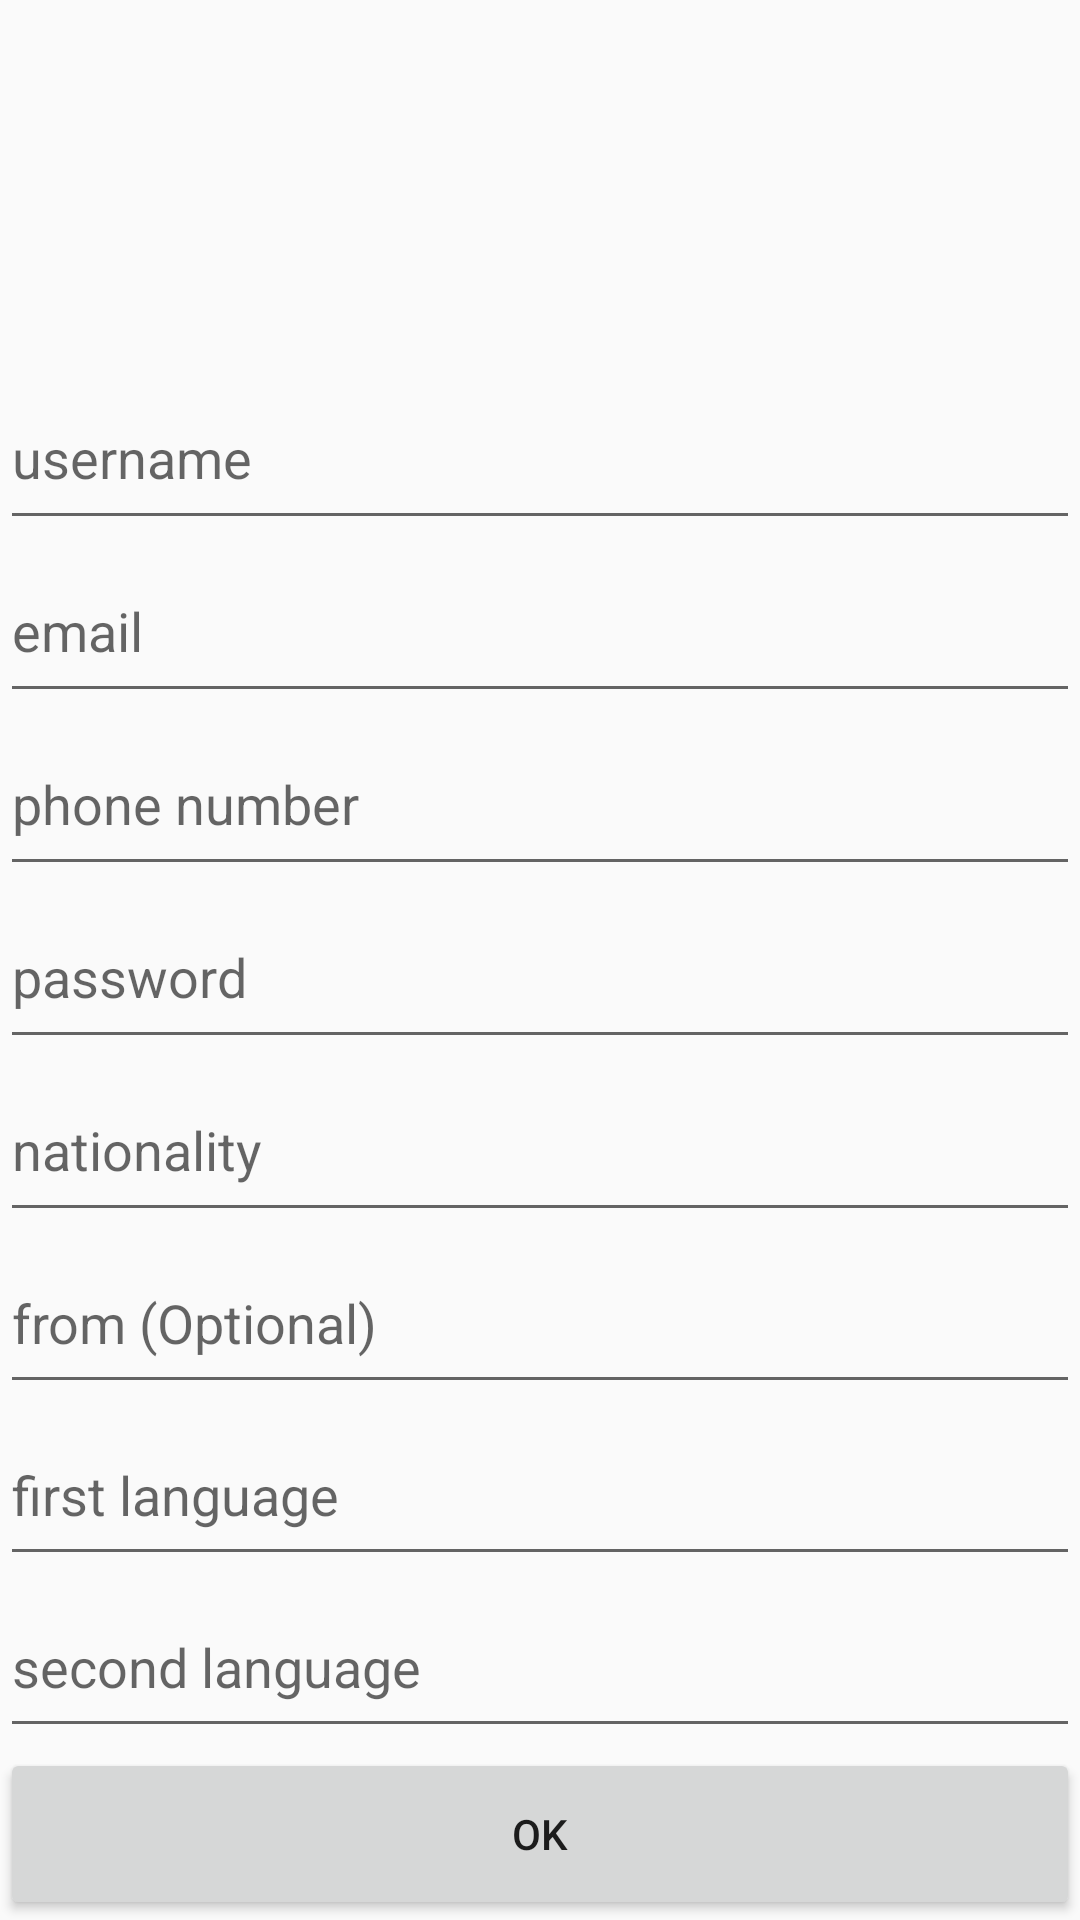

Reconstruct the res/layout file that produces this screen, plus the resources it refers to.
<!-- AndroidManifest.xml: application theme AppTheme -->
<!-- res/layout/activity_edit_profile.xml -->
<?xml version="1.0" encoding="utf-8"?>
<LinearLayout
    xmlns:android="http://schemas.android.com/apk/res/android"
    xmlns:app="http://schemas.android.com/apk/res-auto"
    xmlns:tools="http://schemas.android.com/tools"
    android:layout_width="match_parent"
    android:layout_height="match_parent"
    android:orientation="vertical"
    tools:context=".EditProfileActivity">

    <ImageView
        android:id="@+id/profileImage"
        android:layout_width="match_parent"
        android:layout_height="match_parent"
        android:layout_weight="0.8"
        app:srcCompat="@drawable/com_facebook_profile_picture_blank_square" />

    <EditText
        android:id="@+id/name"
        android:layout_width="match_parent"
        android:layout_height="match_parent"
        android:layout_weight="0.9"
        android:ems="10"
        android:hint="username"
        android:inputType="textPersonName" />

    <EditText
        android:id="@+id/email"
        android:layout_width="match_parent"
        android:layout_height="match_parent"
        android:layout_weight="0.9"
        android:ems="10"
        android:hint="email"
        android:inputType="textPersonName" />

    <EditText
        android:id="@+id/Pnumber"
        android:layout_width="match_parent"
        android:layout_height="match_parent"
        android:layout_weight="0.9"
        android:ems="10"
        android:hint="phone number"
        android:inputType="number" />

    <EditText
        android:id="@+id/password1"
        android:layout_width="match_parent"
        android:layout_height="match_parent"
        android:layout_weight="0.9"
        android:ems="10"
        android:hint="password"
        android:inputType="textPassword" />

    <EditText
        android:id="@+id/nationality"
        android:layout_width="match_parent"
        android:layout_height="match_parent"
        android:layout_weight="0.9"
        android:ems="10"
        android:hint="nationality"
        android:inputType="none" />

    <EditText
        android:id="@+id/from"
        android:layout_width="match_parent"
        android:layout_height="match_parent"
        android:layout_weight="0.9"
        android:ems="10"
        android:hint="from (Optional)"
        android:inputType="text" />

    <EditText
        android:id="@+id/flanguage"
        android:layout_width="match_parent"
        android:layout_height="match_parent"
        android:layout_weight="0.9"
        android:ems="10"
        android:hint="first language"
        android:inputType="text" />

    <EditText
        android:id="@+id/slanguage"
        android:layout_width="match_parent"
        android:layout_height="match_parent"
        android:layout_weight="0.9"
        android:ems="10"
        android:hint="second language"
        android:inputType="text" />

    <Button
        android:id="@+id/OKButton"
        android:layout_width="match_parent"
        android:layout_height="match_parent"
        android:layout_weight="0.9"
        android:text="OK" />

</LinearLayout>
<!-- resources referenced by this layout -->
<resources>
  <style name="AppTheme" parent="Theme.AppCompat.Light.NoActionBar">
          
          <item name="colorPrimary">@color/colorPrimary</item>
          <item name="colorPrimaryDark">@color/colorPrimaryDark</item>
          <item name="colorAccent">@color/colorAccent</item>
      </style>
  <color name="colorPrimary">#ff7675</color>
  <color name="colorPrimaryDark">#ff7675</color>
  <color name="colorAccent">#FF4081</color>
</resources>
